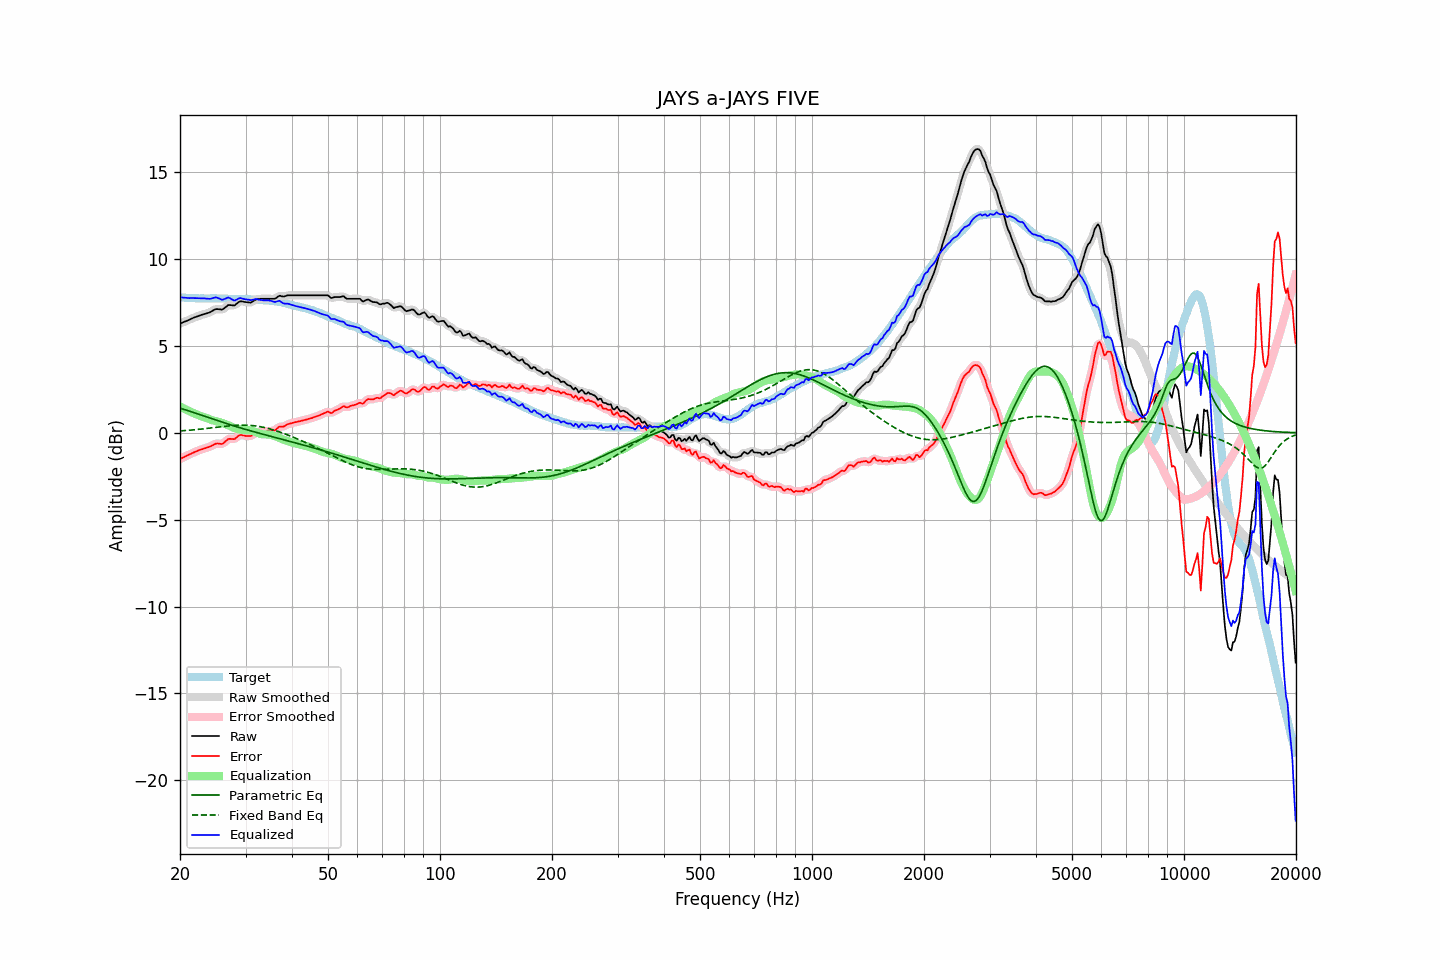

The data file committed next to this chart (first rows):
frequency, raw, error, smoothed, error_smoothed, equalization, parametric_eq, fixed_band_eq, equalized_raw, equalized_smoothed, target
20.00, 6.29, -1.51, 6.29, -1.51, 1.52, 1.41, 0.11, 7.80, 7.80, 7.80
20.20, 6.33, -1.46, 6.33, -1.47, 1.47, 1.39, 0.11, 7.79, 7.79, 7.79
20.40, 6.37, -1.42, 6.36, -1.42, 1.42, 1.36, 0.12, 7.78, 7.78, 7.79
20.61, 6.40, -1.37, 6.40, -1.37, 1.37, 1.33, 0.13, 7.78, 7.77, 7.78
20.81, 6.44, -1.33, 6.44, -1.33, 1.33, 1.30, 0.14, 7.76, 7.76, 7.77
21.02, 6.48, -1.28, 6.48, -1.28, 1.28, 1.28, 0.14, 7.76, 7.76, 7.76
21.23, 6.52, -1.24, 6.52, -1.24, 1.24, 1.25, 0.15, 7.75, 7.76, 7.76
21.44, 6.57, -1.20, 6.56, -1.20, 1.20, 1.22, 0.16, 7.76, 7.76, 7.77
21.66, 6.60, -1.15, 6.61, -1.15, 1.15, 1.18, 0.17, 7.76, 7.76, 7.76
21.87, 6.65, -1.11, 6.64, -1.11, 1.11, 1.15, 0.18, 7.76, 7.75, 7.75
22.09, 6.68, -1.07, 6.68, -1.07, 1.07, 1.12, 0.19, 7.75, 7.75, 7.74
22.31, 6.71, -1.04, 6.71, -1.03, 1.03, 1.09, 0.19, 7.74, 7.74, 7.74
22.54, 6.74, -0.99, 6.74, -1.00, 1.00, 1.06, 0.20, 7.74, 7.74, 7.73
22.76, 6.78, -0.97, 6.78, -0.96, 0.97, 1.03, 0.21, 7.74, 7.74, 7.74
22.99, 6.81, -0.94, 6.81, -0.93, 0.94, 1.00, 0.22, 7.74, 7.74, 7.74
23.22, 6.84, -0.90, 6.83, -0.90, 0.91, 0.96, 0.23, 7.74, 7.74, 7.73
23.45, 6.86, -0.88, 6.86, -0.87, 0.87, 0.93, 0.24, 7.73, 7.73, 7.73
23.69, 6.88, -0.85, 6.88, -0.85, 0.84, 0.90, 0.25, 7.72, 7.72, 7.73
23.92, 6.92, -0.81, 6.92, -0.82, 0.80, 0.87, 0.27, 7.71, 7.71, 7.73
24.16, 6.96, -0.78, 6.96, -0.78, 0.76, 0.84, 0.28, 7.72, 7.72, 7.74
24.40, 7.02, -0.73, 7.01, -0.73, 0.73, 0.80, 0.29, 7.74, 7.74, 7.75
24.65, 7.06, -0.68, 7.07, -0.68, 0.70, 0.77, 0.30, 7.77, 7.77, 7.75
24.89, 7.12, -0.63, 7.11, -0.64, 0.68, 0.74, 0.31, 7.80, 7.79, 7.75
25.14, 7.13, -0.61, 7.12, -0.62, 0.66, 0.71, 0.32, 7.78, 7.78, 7.74
25.39, 7.12, -0.62, 7.11, -0.62, 0.63, 0.68, 0.33, 7.75, 7.75, 7.74
25.65, 7.11, -0.63, 7.10, -0.64, 0.60, 0.65, 0.34, 7.71, 7.70, 7.74
25.91, 7.09, -0.65, 7.11, -0.63, 0.57, 0.62, 0.35, 7.66, 7.68, 7.73
26.16, 7.14, -0.60, 7.14, -0.59, 0.54, 0.59, 0.36, 7.67, 7.68, 7.73
26.43, 7.20, -0.52, 7.20, -0.52, 0.51, 0.56, 0.37, 7.71, 7.71, 7.72
26.69, 7.28, -0.45, 7.28, -0.44, 0.48, 0.53, 0.38, 7.75, 7.76, 7.72
26.96, 7.35, -0.36, 7.33, -0.38, 0.44, 0.50, 0.39, 7.80, 7.77, 7.71
27.23, 7.36, -0.34, 7.35, -0.35, 0.40, 0.47, 0.40, 7.75, 7.75, 7.70
27.50, 7.35, -0.35, 7.35, -0.35, 0.35, 0.44, 0.41, 7.70, 7.70, 7.70
27.77, 7.34, -0.36, 7.34, -0.36, 0.31, 0.41, 0.42, 7.65, 7.65, 7.70
28.05, 7.34, -0.36, 7.36, -0.34, 0.27, 0.38, 0.43, 7.61, 7.63, 7.70
28.33, 7.42, -0.28, 7.41, -0.28, 0.24, 0.35, 0.43, 7.66, 7.66, 7.69
28.62, 7.48, -0.20, 7.48, -0.20, 0.22, 0.33, 0.44, 7.70, 7.70, 7.68
28.90, 7.56, -0.14, 7.54, -0.15, 0.20, 0.30, 0.44, 7.75, 7.74, 7.69
29.19, 7.58, -0.12, 7.57, -0.13, 0.18, 0.27, 0.44, 7.76, 7.75, 7.69
29.48, 7.56, -0.14, 7.56, -0.14, 0.17, 0.24, 0.44, 7.72, 7.73, 7.70
29.78, 7.54, -0.16, 7.54, -0.16, 0.16, 0.22, 0.44, 7.70, 7.70, 7.70
30.08, 7.53, -0.18, 7.53, -0.18, 0.16, 0.19, 0.44, 7.69, 7.69, 7.71
30.38, 7.52, -0.18, 7.51, -0.19, 0.16, 0.16, 0.44, 7.67, 7.67, 7.69
30.68, 7.51, -0.19, 7.50, -0.19, 0.15, 0.14, 0.43, 7.66, 7.65, 7.69
30.99, 7.50, -0.19, 7.51, -0.17, 0.14, 0.11, 0.43, 7.63, 7.65, 7.68
31.30, 7.54, -0.13, 7.55, -0.13, 0.11, 0.09, 0.42, 7.65, 7.66, 7.68
31.61, 7.61, -0.07, 7.60, -0.07, 0.08, 0.06, 0.41, 7.68, 7.68, 7.68
31.93, 7.66, -0.00, 7.65, -0.02, 0.04, 0.03, 0.40, 7.70, 7.69, 7.66
32.24, 7.69, 0.02, 7.69, 0.03, 0.00, 0.01, 0.38, 7.69, 7.69, 7.66
32.57, 7.70, 0.04, 7.70, 0.05, -0.03, -0.02, 0.37, 7.66, 7.67, 7.65
32.89, 7.72, 0.08, 7.71, 0.07, -0.06, -0.04, 0.35, 7.66, 7.65, 7.64
33.22, 7.72, 0.08, 7.72, 0.08, -0.08, -0.07, 0.33, 7.64, 7.64, 7.64
33.55, 7.72, 0.08, 7.72, 0.09, -0.09, -0.09, 0.32, 7.63, 7.63, 7.63
33.89, 7.72, 0.08, 7.72, 0.09, -0.09, -0.12, 0.29, 7.63, 7.63, 7.63
34.23, 7.72, 0.10, 7.72, 0.10, -0.09, -0.14, 0.27, 7.63, 7.63, 7.62
34.57, 7.72, 0.10, 7.72, 0.10, -0.09, -0.17, 0.25, 7.62, 7.62, 7.62
34.92, 7.72, 0.11, 7.72, 0.11, -0.11, -0.19, 0.22, 7.61, 7.61, 7.60
35.27, 7.72, 0.11, 7.71, 0.11, -0.13, -0.22, 0.20, 7.59, 7.58, 7.61
35.62, 7.72, 0.13, 7.71, 0.12, -0.16, -0.24, 0.17, 7.56, 7.55, 7.59
35.97, 7.72, 0.14, 7.73, 0.16, -0.19, -0.26, 0.14, 7.53, 7.55, 7.57
... 635 more rows
